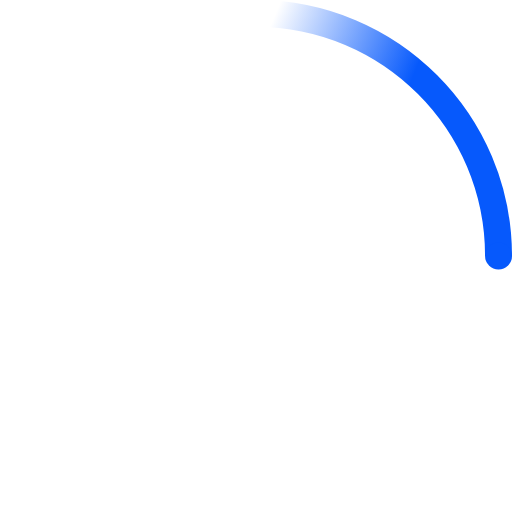
t = 0.00 s
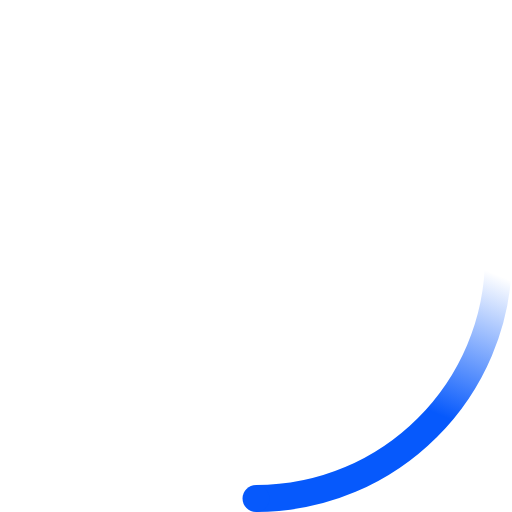
t = 0.23 s
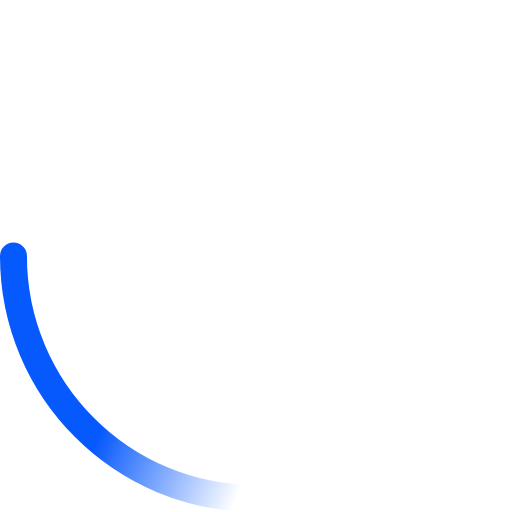
t = 0.45 s
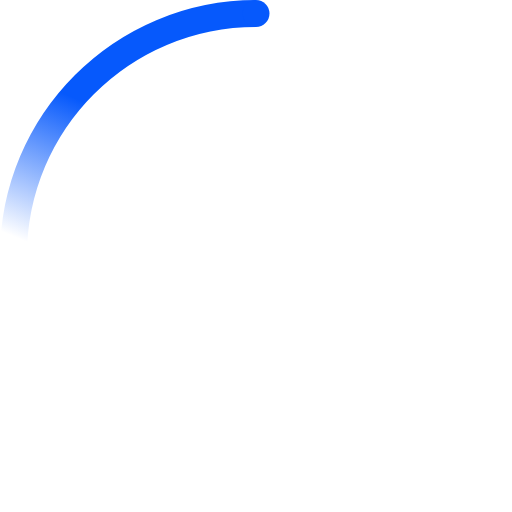
t = 0.68 s

The animated SVG that drew these frames (rendered in a browser with its animation timeline set to each time). Animation: 2 SMIL elements (animateTransform=2); one cycle of 0.90 s, repeats indefinitely.


<svg width="38" height="38" viewBox="0 0 38 38" xmlns="http://www.w3.org/2000/svg">
    <defs>
        <linearGradient x1="8.042%" y1="0%" x2="65.682%" y2="23.865%" id="a">
            <stop stop-color="#0659FC" stop-opacity="0" offset="0%"/>
            <stop stop-color="#0659FC" stop-opacity=".631" offset="63.146%"/>
            <stop stop-color="#0659FC" offset="100%"/>
        </linearGradient>
    </defs>
    <g fill="none" fill-rule="evenodd">
        <g transform="translate(1 1)">
            <path d="M36 18c0-9.94-8.06-18-18-18" id="Oval-2" stroke="url(#a)" stroke-width="2">
                <animateTransform
                    attributeName="transform"
                    type="rotate"
                    from="0 18 18"
                    to="360 18 18"
                    dur="0.9s"
                    repeatCount="indefinite" />
            </path>
            <circle fill="#0659FC" cx="36" cy="18" r="1">
                <animateTransform
                    attributeName="transform"
                    type="rotate"
                    from="0 18 18"
                    to="360 18 18"
                    dur="0.9s"
                    repeatCount="indefinite" />
            </circle>
        </g>
    </g>
</svg>